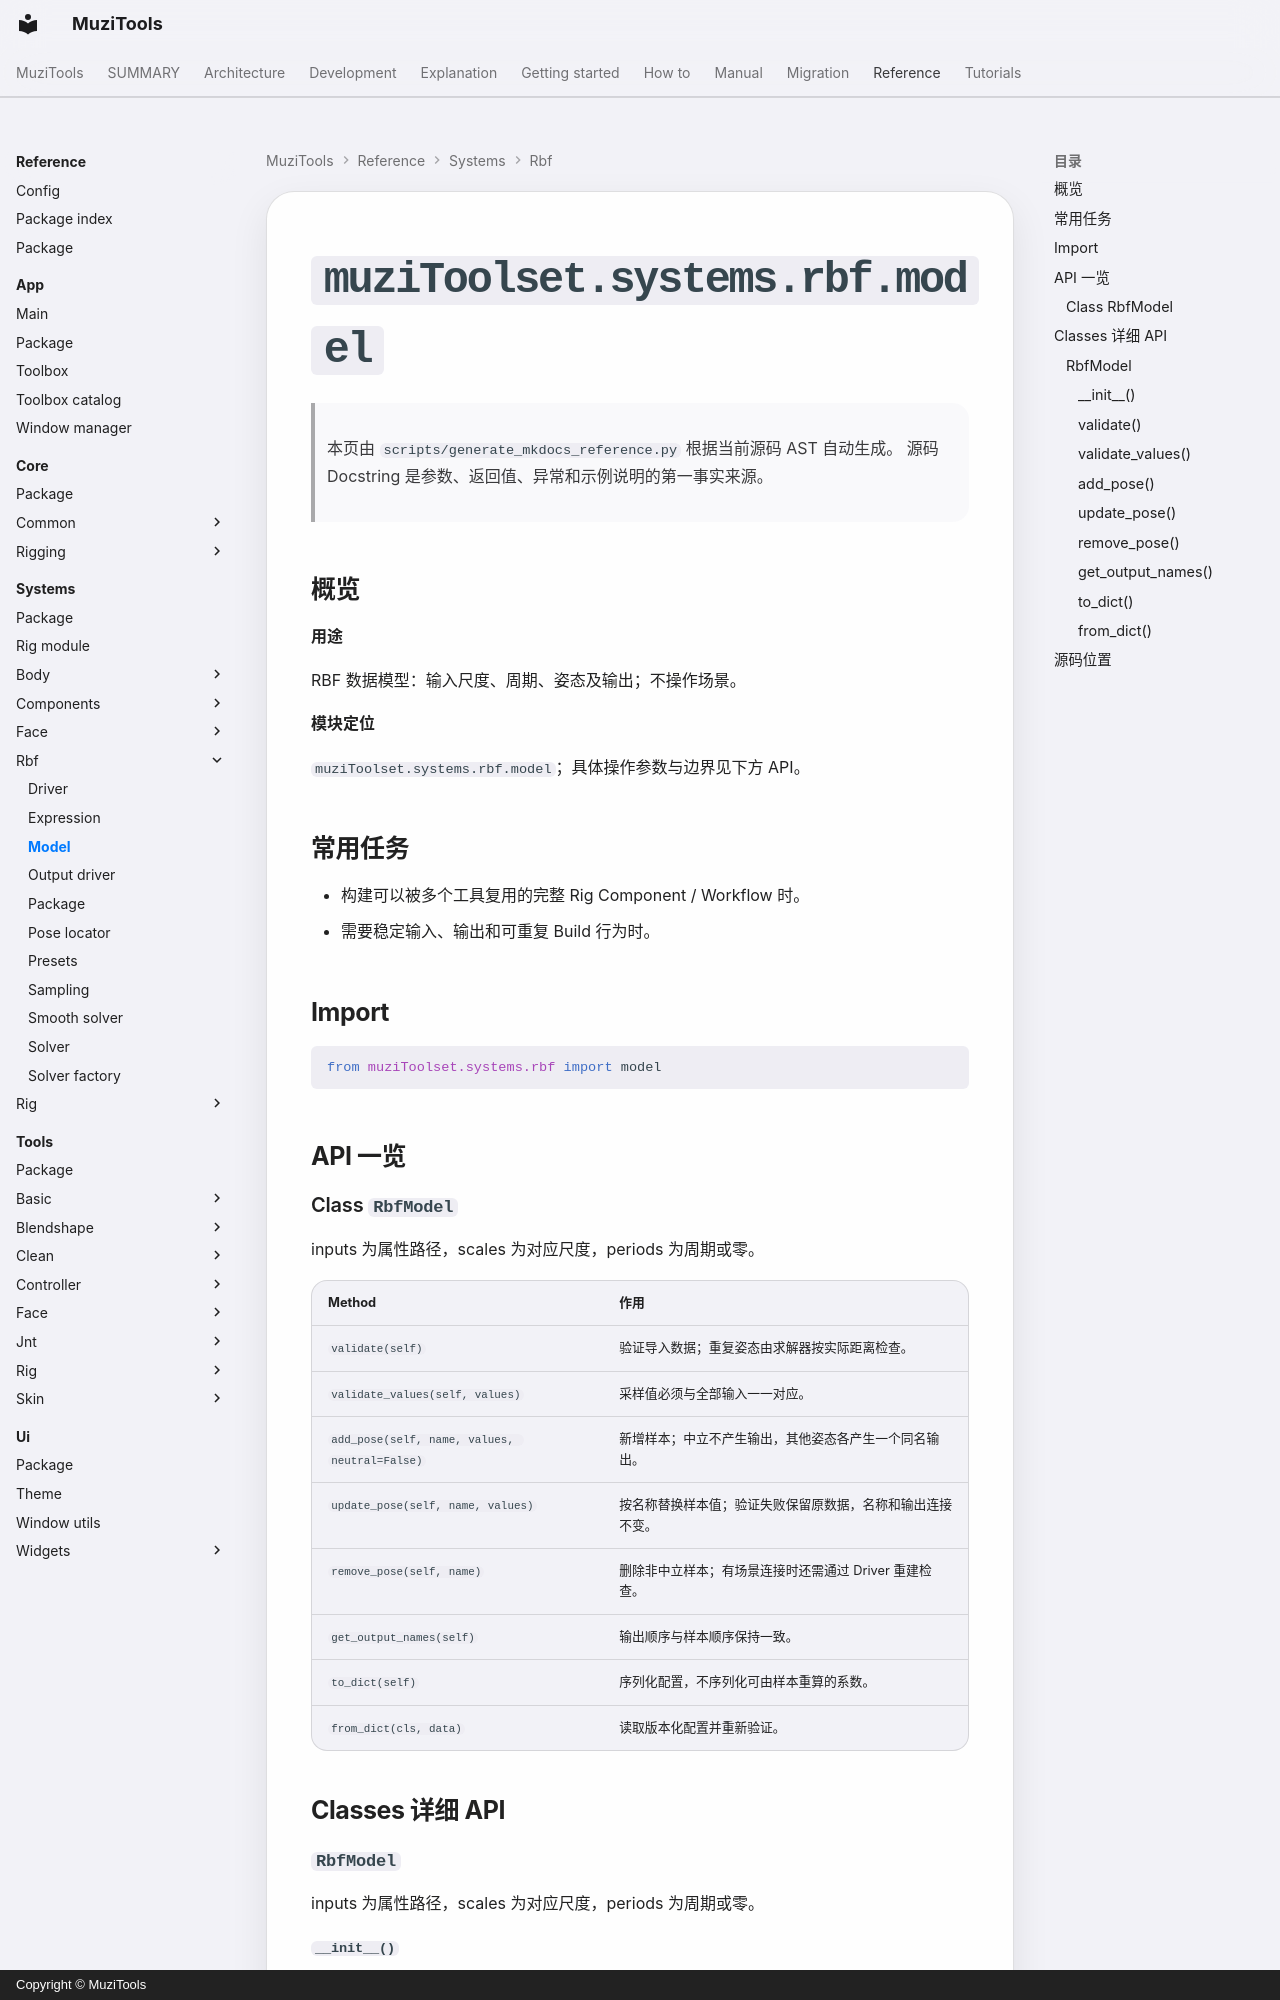

repository: MuZiMuZi/muziToolset · page: reference/systems/rbf/model/index.html · generator: mkdocs · copyright: Copyright © MuziTools

<!-- AUTO-GENERATED BY scripts/generate_mkdocs_reference.py -->

# `muziToolset.systems.rbf.model`

> 本页由 `scripts/generate_mkdocs_reference.py` 根据当前源码 AST 自动生成。
> 源码 Docstring 是参数、返回值、异常和示例说明的第一事实来源。

## 概览

**用途**

RBF 数据模型：输入尺度、周期、姿态及输出；不操作场景。

**模块定位**

`muziToolset.systems.rbf.model`；具体操作参数与边界见下方 API。

## 常用任务

- 构建可以被多个工具复用的完整 Rig Component / Workflow 时。
- 需要稳定输入、输出和可重复 Build 行为时。

## Import

```python
from muziToolset.systems.rbf import model
```

## API 一览

### Class `RbfModel`

inputs 为属性路径，scales 为对应尺度，periods 为周期或零。

| Method | 作用 |
| --- | --- |
| `validate(self)` | 验证导入数据；重复姿态由求解器按实际距离检查。 |
| `validate_values(self, values)` | 采样值必须与全部输入一一对应。 |
| `add_pose(self, name, values, neutral=False)` | 新增样本；中立不产生输出，其他姿态各产生一个同名输出。 |
| `update_pose(self, name, values)` | 按名称替换样本值；验证失败保留原数据，名称和输出连接不变。 |
| `remove_pose(self, name)` | 删除非中立样本；有场景连接时还需通过 Driver 重建检查。 |
| `get_output_names(self)` | 输出顺序与样本顺序保持一致。 |
| `to_dict(self)` | 序列化配置，不序列化可由样本重算的系数。 |
| `from_dict(cls, data)` | 读取版本化配置并重新验证。 |

## Classes 详细 API

### `RbfModel`

inputs 为属性路径，scales 为对应尺度，periods 为周期或零。
